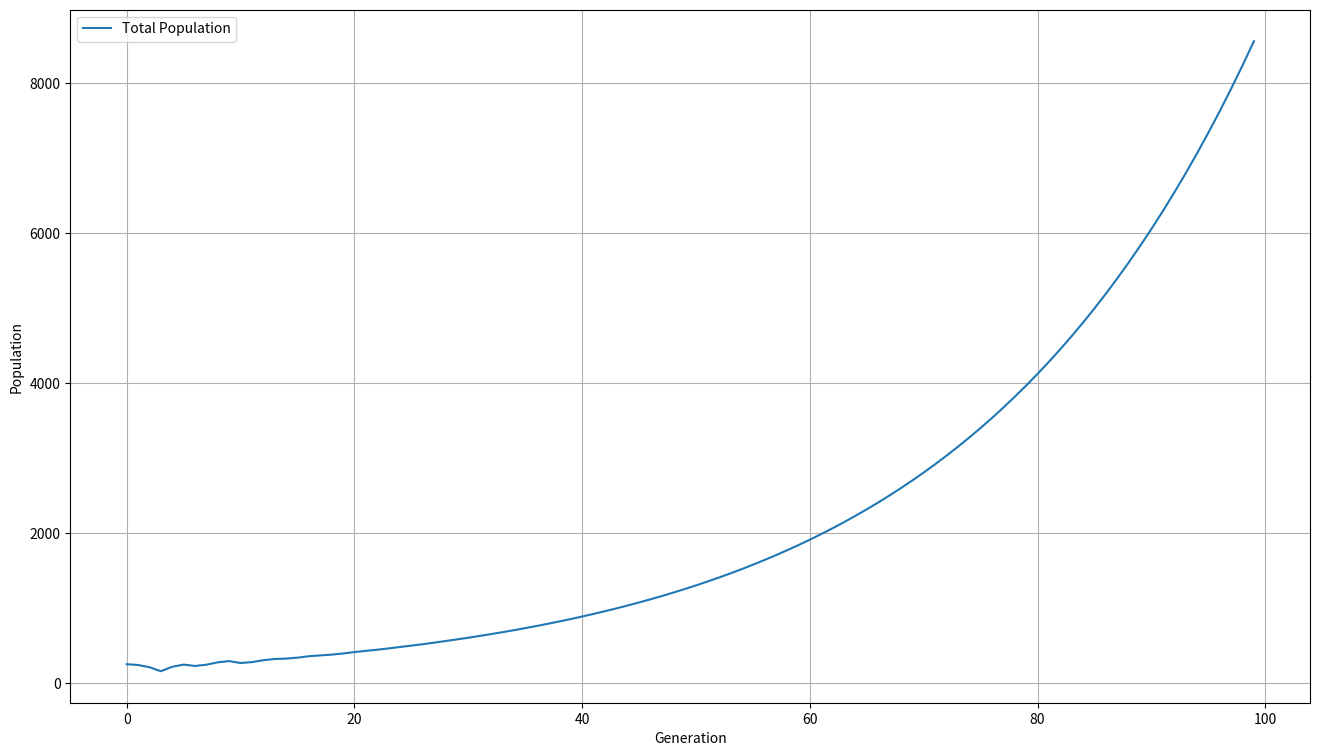

This chart was generated by the following Python code:
#For adding latex first run this otherwise the codes given below won't work
#!apt-get install -y texlive texlive-latex-extra texlive-fonts-recommended dvipng cm-super





#Question 3(a). Suppose we have a hypothetical insect
# population with a cohort lifetable that looks as
# on the right. Over time, a population of this
# insect will be increasing or decreasing in
# numbers?
import numpy as np
import matplotlib.pyplot as plt

# Define the fixed 2x2 transition matrix
transition_matrix = np.zeros((12, 12))
transition_matrix[0, 3] = 0.551
transition_matrix[0, 4] = 0.412
transition_matrix[0, 5] = 0.251
transition_matrix[0, 6] = 0.99
transition_matrix[0, 7] = 0.95
transition_matrix[0, 8] = 0.71
transition_matrix[0, 9] = 0.49
transition_matrix[0, 10] = 0.135
transition_matrix[1, 0] = 239/250
transition_matrix[2, 1] = 210/239
transition_matrix[3, 2] = 156/210
transition_matrix[4, 3] = 129/156
transition_matrix[5, 4] = 109/129
transition_matrix[6, 5] = 76/109
transition_matrix[7, 6] = 43/76
transition_matrix[8, 7] = 32/43
transition_matrix[9, 8] = 19/32
transition_matrix[10, 9] = 9/19


# Initial population (2x1 matrix) with juveniles = 100 and adults = 0
population = np.array([[250],[0],[0],[0],[0],[0],[0],[0],[0],[0],[0],[0]])


# Lists to store juvenile and adult populations over generations
total_population = []
ratio_total = []
ratio_juvenile = []
ratio_adult = []
iteration = 0
# Number of generations (iterations)
num_generations = 100

# Loop through each generation
for generation in range(num_generations):

    total_population.append(population[0, 0] + population[1, 0] + population[2, 0] + population[3, 0] + population[4, 0] + population[5, 0] + population[6, 0] + population[7, 0] + population[8, 0] + population[9, 0])


    # Multiply the population by the transition matrix
    population = np.dot(transition_matrix, population)

# Plot the results
plt.figure(figsize=(16, 9))

plt.plot(range(num_generations), total_population, label='Total Population')
plt.xlabel('Generation')
plt.ylabel('Population')

plt.legend()
plt.grid(True)
plt.show()

print(f"Population Size: {total_population}")
